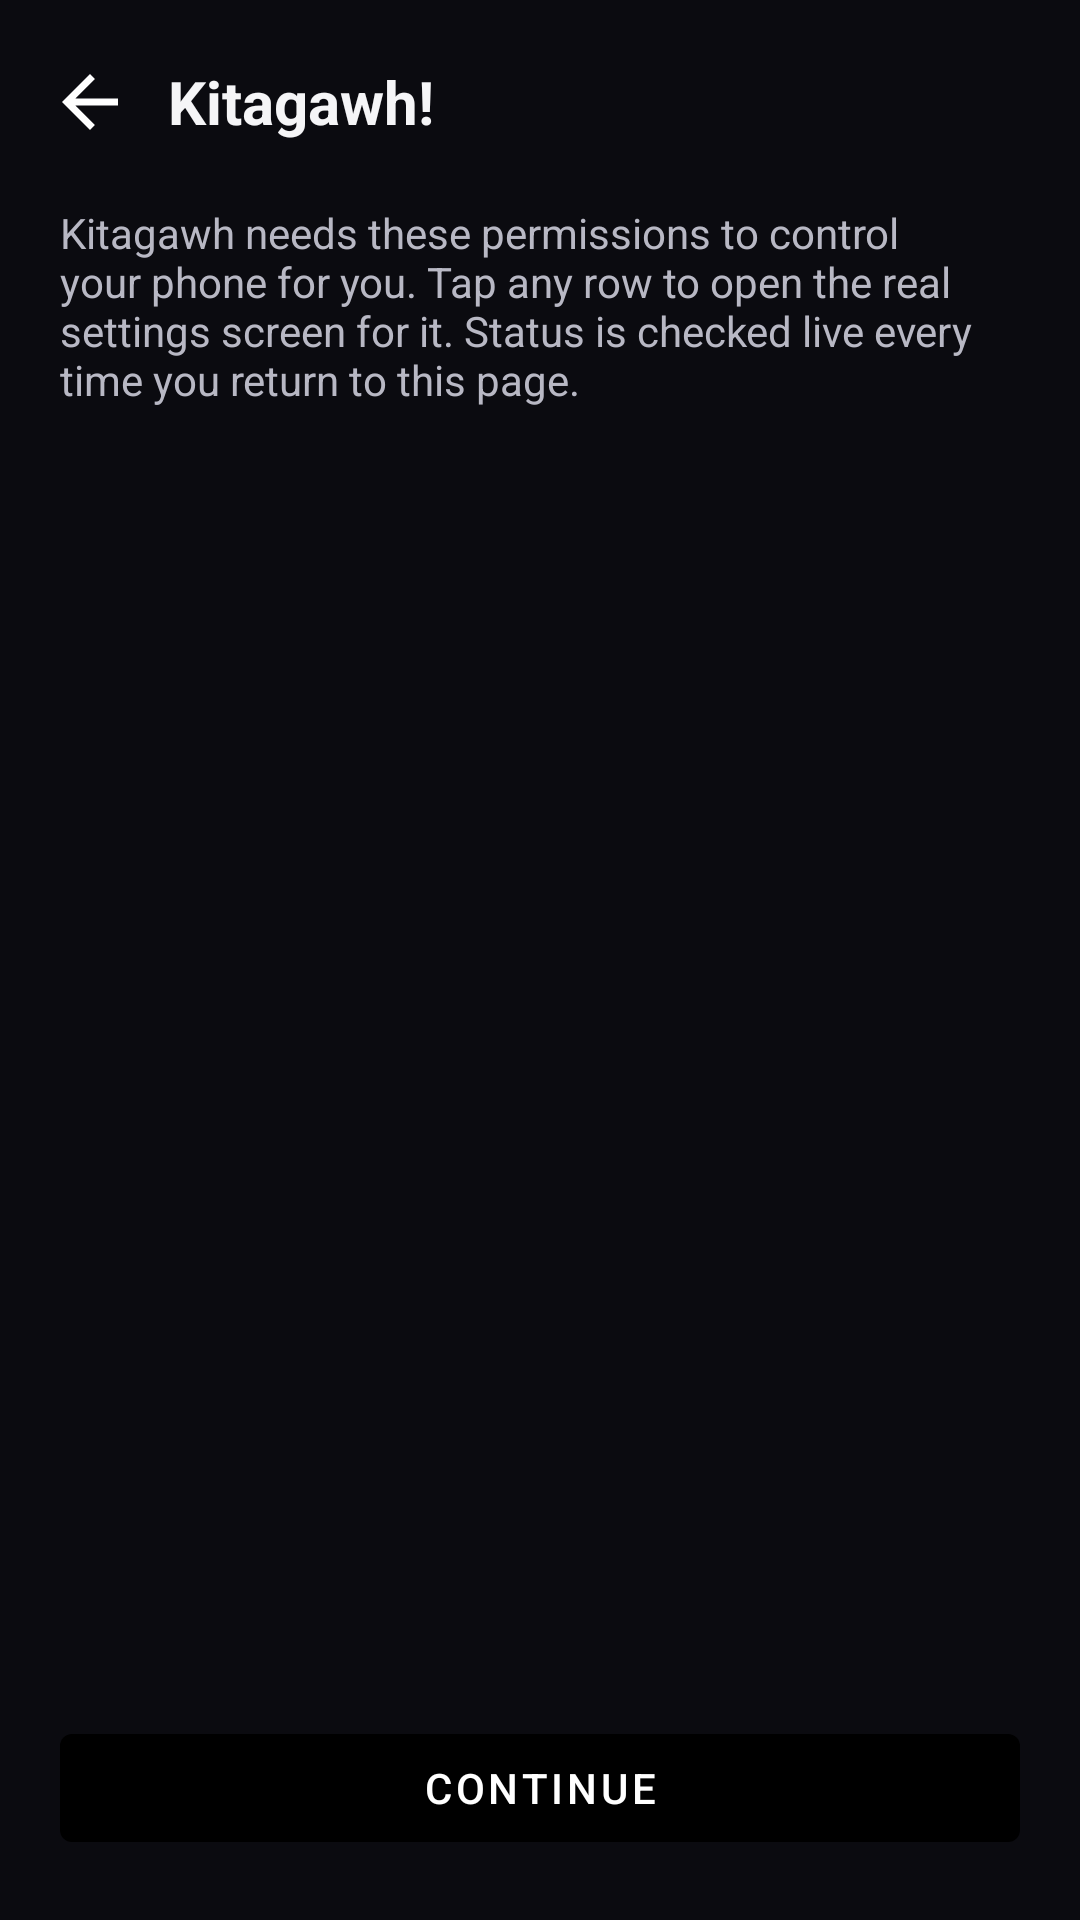

Reconstruct the res/layout file that produces this screen, plus the resources it refers to.
<!-- AndroidManifest.xml: application theme Theme.Kitagawh -->
<!-- res/layout/activity_permissions.xml -->
<?xml version="1.0" encoding="utf-8"?>
<LinearLayout xmlns:android="http://schemas.android.com/apk/res/android"
    android:layout_width="match_parent"
    android:layout_height="match_parent"
    android:orientation="vertical">

    <include layout="@layout/layout_topbar" />

    <TextView
        android:layout_width="match_parent"
        android:layout_height="wrap_content"
        android:layout_marginStart="20dp"
        android:layout_marginEnd="20dp"
        android:layout_marginBottom="8dp"
        android:text="Kitagawh needs these permissions to control your phone for you. Tap any row to open the real settings screen for it. Status is checked live every time you return to this page."
        android:textColor="@color/text_secondary"
        android:textSize="14sp" />

    <ScrollView
        android:layout_width="match_parent"
        android:layout_height="0dp"
        android:layout_weight="1">

        <LinearLayout
            android:id="@+id/permContainer"
            android:layout_width="match_parent"
            android:layout_height="wrap_content"
            android:orientation="vertical"
            android:padding="16dp" />
    </ScrollView>

    <com.google.android.material.button.MaterialButton
        android:id="@+id/permissionsContinueButton"
        android:layout_width="match_parent"
        android:layout_height="wrap_content"
        android:layout_margin="20dp"
        android:text="Continue" />
</LinearLayout>
<!-- res/layout/layout_topbar.xml (included above) -->
<?xml version="1.0" encoding="utf-8"?>
<LinearLayout xmlns:android="http://schemas.android.com/apk/res/android"
    android:layout_width="match_parent"
    android:layout_height="wrap_content"
    android:gravity="center_vertical"
    android:orientation="horizontal"
    android:paddingStart="8dp"
    android:paddingTop="12dp"
    android:paddingEnd="16dp"
    android:paddingBottom="12dp">

    <ImageButton
        android:id="@+id/backArrow"
        android:layout_width="44dp"
        android:layout_height="44dp"
        android:background="?attr/selectableItemBackgroundBorderless"
        android:contentDescription="Back"
        android:src="@drawable/ic_back_arrow" />

    <TextView
        android:id="@+id/topTitle"
        android:layout_width="wrap_content"
        android:layout_height="wrap_content"
        android:layout_marginStart="4dp"
        android:textColor="@color/text_primary"
        android:textSize="20sp"
        android:textStyle="bold"
        android:text="Kitagawh!" />
</LinearLayout>
<!-- resources referenced by this layout -->
<resources>
  <color name="text_primary">#FFF5F5F7</color>
  <color name="text_secondary">#FFB8B8C4</color>
  <!-- drawable ic_back_arrow (drawable) -->
  <?xml version="1.0" encoding="utf-8"?>
  <vector xmlns:android="http://schemas.android.com/apk/res/android"
      android:width="28dp"
      android:height="28dp"
      android:viewportWidth="24"
      android:viewportHeight="24">
      <path
          android:fillColor="@color/white"
          android:pathData="M20,11H7.83l5.59,-5.59L12,4l-8,8 8,8 1.41,-1.41L7.83,13H20v-2z" />
  </vector>
  <style name="Theme.Kitagawh" parent="Theme.MaterialComponents.NoActionBar">
          <item name="colorPrimary">@color/black</item>
          <item name="colorPrimaryVariant">@color/black</item>
          <item name="colorOnPrimary">@color/white</item>
          <item name="colorSecondary">@color/accent</item>
          <item name="colorSurface">@color/surface_dark</item>
          <item name="colorOnSurface">@color/text_primary</item>
          <item name="android:windowBackground">@color/bg_dark</item>
          <item name="android:statusBarColor">@color/black</item>
          <item name="android:navigationBarColor">@color/black</item>
      </style>
  <color name="white">#FFFFFFFF</color>
  <color name="black">#FF000000</color>
  <color name="accent">#FF7C4DFF</color>
  <color name="surface_dark">#FF16161F</color>
  <color name="bg_dark">#FF0B0B10</color>
</resources>
